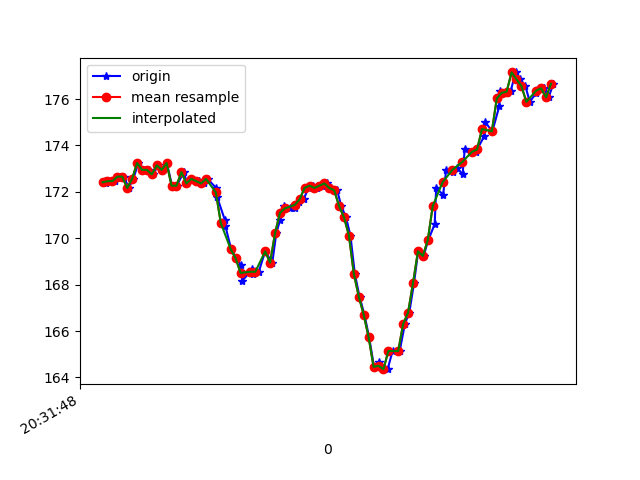

Source data for this figure (header and first rows):
1618777908111, 1473592011269330, 172.46094, -276.95312, -80.078125
1618777908116, 1473592029215857, 172.4, -274.9, -79.2
1618777908137, 1473592046246744, 172.5, -274.9, -79.79
1618777908151, 1473592065353081, 172.5, -274.9, -79.79
1618777908172, 1473592084428896, 172.7, -275.1, -80.18
1618777908187, 1473592103443668, 172.7, -274.8, -79.59
1618777908206, 1473592122488961, 172.2, -274.9, -79.2
1618777908225, 1473592141564776, 172.6, -275.3, -78.81
1618777908245, 1473592160579549, 173.2, -274.7, -79.2
1618777908271, 1473592180632045, 172.9, -275.4, -80.08
1618777908287, 1473592198822742, 172.9, -275.5, -80.18
1618777908306, 1473592217929079, 172.8, -276.1, -79.88
1618777908325, 1473592237096457, 173.1, -276.5, -81.25
1618777908347, 1473592256141751, 172.9, -276.4, -80.86
1618777908361, 1473592275309130, 173.2, -275.8, -80.86
1618777908382, 1473592294232338, 172.3, -276.2, -81.45
1618777908401, 1473592313582845, 172.3, -276.4, -81.15
1618777908430, 1473592332658660, 172.9, -274.3, -80.27
1618777908443, 1473592351948124, 172.4, -270.7, -80.47
1618777908462, 1473592371054460, 172.6, -263.3, -79.88
1618777908491, 1473592390252360, 172.5, -255.9, -79.49
1618777908510, 1473592409663910, 172.4, -248.4, -76.76
1618777908526, 1473592428922852, 172.6, -242.9, -73.14
1618777908561, 1473592448151274, 172.2, -237.7, -69.82
1618777908565, 1473592467410216, 171.8, -233.5, -65.92
1618777908596, 1473592486516553, 170.8, -229.3, -62.3
1618777908599, 1473592505836538, 170.5, -225.4, -58.01
1618777908622, 1473592525034438, 169.5, -221.8, -53.03
1618777908642, 1473592544201817, 169.1, -219.6, -49.22
1618777908662, 1473592563430238, 168.8, -218.4, -44.73
1618777908667, 1473592582841788, 168.2, -217.8, -41.99
1618777908707, 1473592601826039, 168.7, -217.4, -38.77
1618777908710, 1473592620871332, 168.5, -217.2, -36.91
1618777908734, 1473592640252360, 168.6, -216.5, -36.43
1618777908760, 1473592659114526, 169.4, -217.1, -37.6
1618777908789, 1473592697327199, 168.9, -217.4, -37.7
1618777908805, 1473592716555620, 170.2, -217.5, -38.38
1618777908821, 1473592735722999, 170.8, -217.8, -38.18
1618777908838, 1473592754676729, 171.4, -218.2, -37.4
1618777908859, 1473592773722022, 171.3, -217.8, -35.74
1618777908881, 1473592792736794, 171.3, -217.4, -36.04
1618777908896, 1473592811782088, 171.6, -217.9, -35.94
1618777908916, 1473592830766339, 171.7, -218.1, -35.16
1618777908936, 1473592849872675, 172.2, -218.2, -36.33
1618777908954, 1473592868917969, 172.3, -218.2, -36.62
1618777908972, 1473592887963263, 172.2, -219, -38.38
1618777908991, 1473592907008556, 172.3, -219, -39.16
1618777909010, 1473592926084371, 172.4, -219, -40.53
1618777909029, 1473592945129665, 172.2, -219, -40.23
1618777909052, 1473592964236001, 172.1, -219, -40.82
1618777909069, 1473592983281295, 171.4, -219.1, -41.5
1618777909088, 1473593002326588, 170.9, -218.5, -42.19
1618777909106, 1473593021341360, 170.1, -218.4, -40.92
1618777909124, 1473593040386654, 168.5, -218.8, -41.89
1618777909143, 1473593059340384, 167.5, -218.8, -43.16
1618777909163, 1473593078355156, 166.7, -218.7, -43.55
1618777909182, 1473593097461492, 165.7, -218.9, -44.43
1618777909202, 1473593116506786, 164.5, -220, -46.78
1618777909223, 1473593135521558, 164.6, -220.7, -48.24
1618777909239, 1473593154627894, 164.4, -221.2, -50.88
1618777909257, 1473593173642667, 164.4, -222.6, -52.25
... 35 more rows
